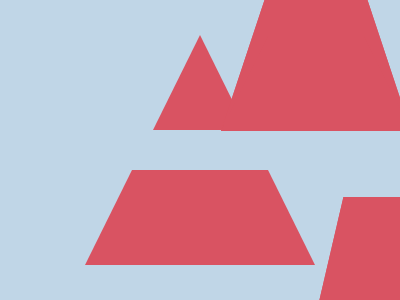

Here is a drawing made with CSS. Write the source that renders it.

<!-- Here added closing tags to format the code properly -->
<!-- Method 1 -->
<p>
<p></p>
</p>
<style>
    * {
        background: #C0D6E7
    }

    p {
        position: fixed;
        background: #D95362;
        clip-path: polygon(50%0%, 0%100%, 100%100%);
        padding: 48;
        margin: 26 144
    }

    p+p {
        padding: 47.5 115;
        margin: 162 77;
        clip-path: polygon(20.5%0%, 79.5%0%, 100%100%, 0%100%);
    }
</style>

<!-- Method 2 -->

<p></p>
<style>
    * {
        background: #C0D6E7;

        * {
            border: solid#0000;
            border-bottom-color: #D95362;
            border-width: 95 47;
            margin: 35 85
        }
    }

    p {
        margin: -190 21
    }
</style>

<!-- Method 3 -->

<style>
    * {
        background: #C0D6E7;
        border: solid;
        border-color: #0000#0000#D95362;
        border-width: 95 47;
        margin: 35 85;

        * {
            margin: -190 21 40
        }
    }
</style>
